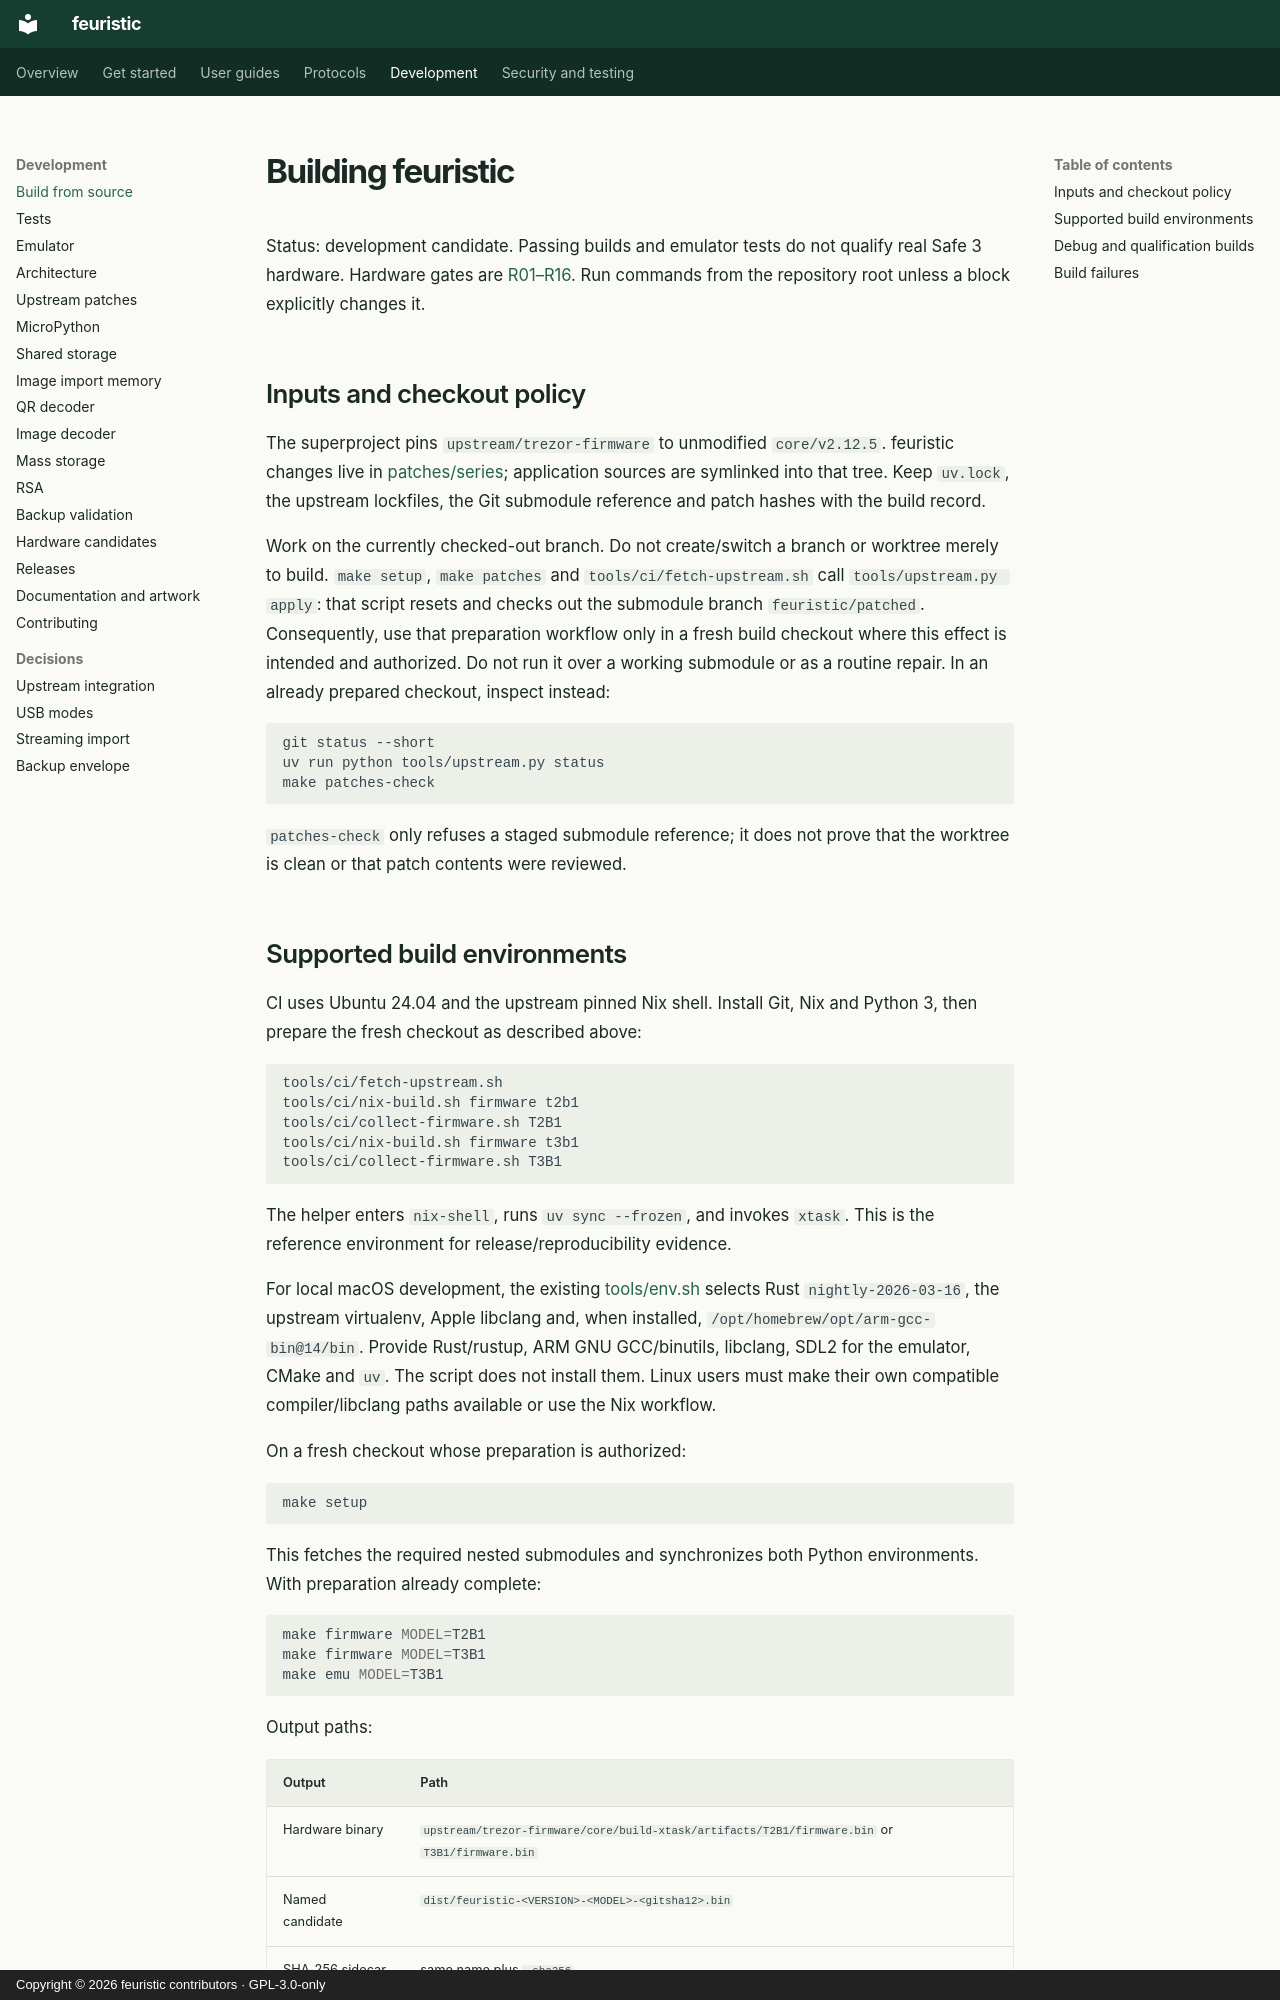

repository: jean-voila/feuristic · page: developer/building/index.html · generator: mkdocs · copyright: Copyright © 2026 feuristic contributors · GPL-3.0-only

---
title: Build feuristic from source
description: Build feuristic firmware for Trezor Safe 3 T2B1 and T3B1 from source on a pinned trezor-firmware release with the feuristic patch series.
---

<!-- SPDX-License-Identifier: GPL-3.0-only -->
<!-- Copyright (C) 2026 The feuristic contributors -->

# Building feuristic

Status: development candidate. Passing builds and emulator tests do not qualify
real Safe 3 hardware. Hardware gates are [R01–R16](../acceptance/README.md).
Run commands from the repository root unless a block explicitly changes it.

## Inputs and checkout policy

The superproject pins `upstream/trezor-firmware` to unmodified `core/v2.12.5`.
feuristic changes live in [patches/series](../../patches/series); application
sources are symlinked into that tree. Keep `uv.lock`, the upstream lockfiles,
the Git submodule reference and patch hashes with the build record.

Work on the currently checked-out branch. Do not create/switch a branch or
worktree merely to build. `make setup`, `make patches` and
`tools/ci/fetch-upstream.sh` call `tools/upstream.py apply`: that script resets
and checks out the submodule branch `feuristic/patched`. Consequently, use
that preparation workflow only in a fresh build checkout where this effect
is intended and authorized. Do not run it over a working submodule or as a
routine repair. In an already prepared checkout, inspect instead:

```sh
git status --short
uv run python tools/upstream.py status
make patches-check
```

`patches-check` only refuses a staged submodule reference; it does not prove
that the worktree is clean or that patch contents were reviewed.
